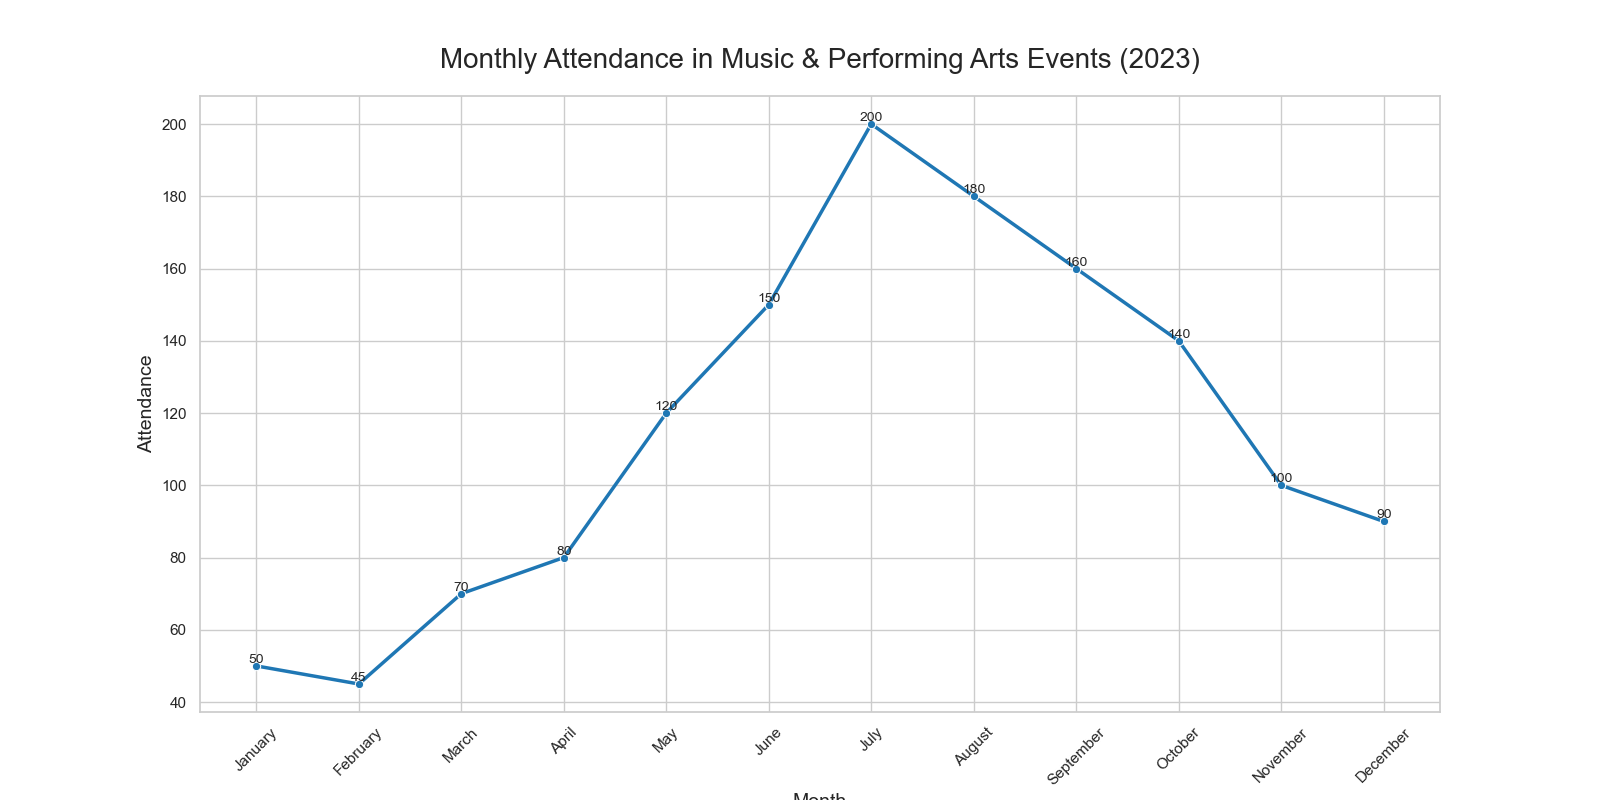

Values plotted in this chart, from the file beside it:
Month, Attendance
January, 50
February, 45
March, 70
April, 80
May, 120
June, 150
July, 200
August, 180
September, 160
October, 140
November, 100
December, 90
